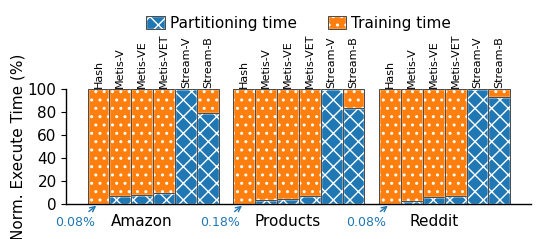

The matplotlib source for this figure:
import sys
import os
import time
import numpy as np
import re
import matplotlib.pyplot as plt
import matplotlib.pylab as pylab
import numpy as np
from PIL import Image

import scipy.io
import numpy as np
import matplotlib.ticker as mtick


def parse_num(filename, mode):
    if not os.path.exists(filename):
        print(f'{filename} not exist!')
        assert False
    if not os.path.isfile(filename):
        print(f'{filename} not a file!')
        assert False
    ret = []
    with open(filename) as f:
        for line in f.readlines():
            if line.find(mode) >= 0:
                nums = re.findall(r"\d+\.?\d*", line[line.find(mode):])
                ret.append(float(nums[0]))
    return ret


def create_dir(path):
    if path and not os.path.exists(path):
        os.makedirs(path)


def get_explicit_time(datasets, dirname='explicit'):
    # datasets = ['ogbn-arxiv', 'reddit', 'ogbn-products', 'enwiki-links', 'livejournal', 'lj-large', 'lj-links']
    ret = {}
    for optim in [
            'gcn_sample_time', 'gcn_gather_time', 'gcn_trans_time',
            'gcn_train_time'
    ]:
        time_list = []
        for ds in datasets:
            log_file = f'./log/{dirname}/{ds}.log'
            log_file = f'./log/aliyun/log/{dirname}/{ds}.log'
            print(log_file)
            time_list += parse_num(log_file, optim)
        ret[optim] = time_list
    return ret


def plot_stack_bar(plot_params,
                   Y,
                   labels,
                   xlabel,
                   ylabel,
                   xticks,
                   anchor=None,
                   figpath=None):
    plt.rcParams.update(plt.rcParamsDefault)
    # print(plt.rcParams.keys())

    # https://tonysyu.github.io/raw_content/matplotlib-style-gallery/gallery.html
    # print(plt.style.available)
    # plt.style.use('classic')
    plt.style.use("seaborn-paper")
    # plt.style.use('bmh')
    # plt.style.use('ggplot')
    # plt.style.use('grayscale')
    # plt.style.use("seaborn-deep")
    # plt.style.use("seaborn-notebook")
    # plt.style.use("seaborn-poster")
    pylab.rcParams.update(plot_params)  #更新自己的设置

    width = 0.25
    color_list = ['b', 'g', 'c', 'r', 'm']

    # color_list = ['#fdd37a','#e6f397','#73c49a','#415aa4',]
    # color_list = ['#223d4a','#236863','#e4bd5f','#e36347']
    # color_list = ['#223d4a','#236863','#259386','#80a870','#e4bd5f','#e36347']
    # color_list = ['#e41a1c','#377eb8','#4daf4a','#984ea3','#ff7f00','#ffff33']
    # color_list = ['#2a6ca6', '#419136', '#f47a2d', '#c4342b', '#7c4e44', ]
    # color_list = ['#f0633a','#fdd37a','#e6f397','#73c49a']
    # color_list.reverse()
    # color_list = ['#99093d','#f0633a','#fdd37a','#e6f397','#73c49a','#415aa4',]
    color_list = [
        '#99093d',
        '#f0633a',
        '#73c49a',
        '#415aa4',
    ]
    color_list = [
        '#f0633a',
        '#99093d',
        '#73c49a',
        '#415aa4',
    ]
    color_list = [
        '#d485df',
        '#89ca4d',
        '#a4edee',
        '#f09183',
    ]
    color_list = [
        '#ffeba9',
        '#eff2bd',
        '#c2e3c4',
        '#dcb4e0',
    ]
    color_list = [
        '#d485df',
        '#8cb5db',
        '#a4edee',
        '#f09183',
    ]

    # color_list = ['#44a185','#83ae93','#ead8ba','#ebb561','#d4452c','#783923','',]
    # color_list = ['#44a185','#ead8ba','#ebb561','#d4452c','',]

    n = Y.shape[1]
    ind = np.arange(n)  # the x locations for the groups
    pre_bottom = np.zeros(len(Y[0]))
    for i, y in enumerate(Y):
        plt.bar(ind,
                y,
                width,
                color=color_list[i],
                label=labels[i],
                bottom=pre_bottom,
                linewidth=params['lines.linewidth'],
                edgecolor='black')
        pre_bottom += y

    plt.xticks(np.arange(n), xticks, rotation=25)
    plt.ylim(0, 100)

    if anchor:
        # plt.legend(ncol=2, bbox_to_anchor=anchor)
        plt.legend(ncol=4,
                   bbox_to_anchor=anchor,
                   columnspacing=.5,
                   handletextpad=.15,
                   handleheight=1,
                   handlelength=1.2)  #
        # abelspacing=.2,
    else:
        plt.legend(ncol=len(labels))

    plt.xlabel(xlabel)
    plt.ylabel(ylabel, labelpad=2)

    axes = plt.gca()  # get current axes
    fmt = '%.0f'  # Format you want the ticks, e.g. '40%'
    ticks_fmt = mtick.FormatStrFormatter(fmt)
    axes.yaxis.set_major_formatter(ticks_fmt)  # set % format to ystick.

    axes.spines['bottom'].set_linewidth(params['lines.linewidth'])
    ###设置底部坐标轴的粗细
    axes.spines['left'].set_linewidth(params['lines.linewidth'])
    ####设置左边坐标轴的粗细
    axes.spines['right'].set_linewidth(params['lines.linewidth'])
    ###设置右边坐标轴的粗细
    axes.spines['top'].set_linewidth(params['lines.linewidth'])
    ####设置上部坐标轴的粗细

    figpath = 'plot.pdf' if not figpath else figpath
    plt.savefig(figpath, dpi=1000, bbox_inches='tight',
                format='pdf')  #bbox_inches='tight'会裁掉多余的白边
    print(figpath, 'is plot.')
    plt.close()


def plot_multi_stack_bar(plot_params,
                         Y,
                         labels,
                         xlabel,
                         ylabel,
                         xticks,
                         anchor=None,
                         figpath=None):
    # plt.rcParams.update(plt.rcParamsDefault)
    # print(plt.rcParams.keys())
    # https://tonysyu.github.io/raw_content/matplotlib-style-gallery/gallery.html
    # print(plt.style.available)
    # plt.style.use('classic')
    # plt.style.use("seaborn-paper")
    # plt.style.use('bmh')
    # plt.style.use('ggplot')
    # plt.style.use('grayscale')
    # plt.style.use("seaborn-deep")
    # plt.style.use("seaborn-notebook")
    # plt.style.use("seaborn-poster")
    pylab.rcParams.update(plot_params)  #更新自己的设置
    plt.rcParams['pdf.fonttype'] = 42
    plt.rcParams['ps.fonttype'] = 42

    # Systems = ['P3', 'Metis*', 'DistDGL', 'SALIENT++', 'ByteGNN']

    width = 0.15
    color_list = ['b', 'g', 'c', 'r', 'm']

    color_list = [
        'C0',
        'C1',
        'C2',
        'C3',
    ]
    hatch_list = ['xx', '..', '**', '++']

    fig, ax = plt.subplots()

    n = len(Y[0][0])
    gap = 0
    # ind = np.arange(n) - width/2 - gap/2              # the x locations for the groups
    h_legends = []
    e_legends = []
    offset = (n + 1) * width / -2
    for j, Y_ in enumerate(Y):
        pre_bottom = np.zeros(n)
        ind = np.arange(
            n) + offset + j * width - gap / 2  # the x locations for the groups
        for i, y in enumerate(Y_):
            print(Systems[j], y)
            # leg1 = plt.bar(ind,y,width,color=color_list[i], label =labels[i],  hatch=hatch_list[i], bottom=pre_bottom, linewidth=params['lines.linewidth'], edgecolor='white')
            leg1 = plt.bar(ind,
                           y,
                           width,
                           color=color_list[i],
                           hatch=hatch_list[i],
                           bottom=pre_bottom,
                           linewidth=params['lines.linewidth'],
                           edgecolor='white')
            leg2 = plt.bar(ind,
                           y,
                           width,
                           color='none',
                           bottom=pre_bottom,
                           lw=.5,
                           edgecolor='black')
            h_legends.append(leg1)
            e_legends.append(leg2)
            pre_bottom += y

        # Systems = ['Hash (P3)', 'Metis (Metis*)', 'Metis (DistDGL)', 'Metis (SALIENT++)', 'Streaming (ByteGNN)']
        fontsize = 6
        text_offset = 0
        for x in ind:
            # plt.text(x-text_offset, 101, Systems[j], horizontalalignment='center', verticalalignment='bottom', fontsize=8, rotation=90, fontweight='bold')
            plt.text(x - text_offset,
                     101,
                     Systems[j],
                     horizontalalignment='center',
                     verticalalignment='bottom',
                     fontsize=8,
                     rotation=90)

    # ax.arrow(-width*2,0,-.1,10, color='C0', hatch='xx')
    # ax.arrow(-width*2,0,-.1,10,color='C0', hatch='xx', edgecolor='white',width=0.01,head_width=0.05,head_length=1.5,overhang=1.)
    ax.annotate("0.08%",
                xy=(-.3, 0),
                xytext=(-.6, -19),
                arrowprops=dict(arrowstyle="->", color='C0'),
                color='C0',
                fontsize=9)
    ax.annotate("0.18%",
                xy=(1 - .3, 0),
                xytext=(1 - .6, -19),
                arrowprops=dict(arrowstyle="->", color='C0'),
                color='C0',
                fontsize=9)
    ax.annotate("0.08%",
                xy=(2 - .3, 0),
                xytext=(2 - .6, -19),
                arrowprops=dict(arrowstyle="->", color='C0'),
                color='C0',
                fontsize=9)

    plt.xticks(np.arange(n), xticks, rotation=0)
    plt.ylim(0, 100)
    plt.yticks([0, 20, 40, 60, 80, 100])

    if anchor:
        # plt.legend(ncol=2, bbox_to_anchor=anchor)
        # leg = plt.legend(ncol=2, bbox_to_anchor=anchor, columnspacing=2, labelspacing=.3, handletextpad=.15 , handleheight=1, handlelength=1.2)#
        legs = [(x, y) for x, y in zip(h_legends, e_legends)]
        plt.legend(legs,
                   labels,
                   ncol=2,
                   bbox_to_anchor=anchor,
                   columnspacing=2,
                   labelspacing=.3,
                   handletextpad=.35,
                   handleheight=1,
                   handlelength=1.2)  #

        # for legobj in leg.legendHandles:
        #   legobj.set_linewidth(.5)
        # legobj.set_edgecolor('black')
        # legobj.set_hatchcolor('white')
        # abelspacing=.2,
    else:
        plt.legend(ncol=len(labels))

    plt.xlabel(xlabel)
    plt.ylabel(ylabel, labelpad=2)

    axes = plt.gca()  # get current axes
    fmt = '%.0f'  # Format you want the ticks, e.g. '40%'
    ticks_fmt = mtick.FormatStrFormatter(fmt)
    axes.yaxis.set_major_formatter(ticks_fmt)  # set % format to ystick.

    axes.spines['bottom'].set_linewidth(params['lines.linewidth'])
    ###设置底部坐标轴的粗细
    axes.spines['left'].set_linewidth(params['lines.linewidth'])
    ####设置左边坐标轴的粗细
    axes.spines['right'].set_linewidth(params['lines.linewidth'])
    ###设置右边坐标轴的粗细
    axes.spines['top'].set_linewidth(params['lines.linewidth'])
    ####设置上部坐标轴的粗细
    axes.spines[['right', 'top']].set_visible(False)
    axes.tick_params(bottom=False)

    figpath = 'plot.pdf' if not figpath else figpath
    plt.savefig(figpath, dpi=1000, bbox_inches='tight',
                format='pdf')  #bbox_inches='tight'会裁掉多余的白边

    print(figpath, 'is plot.')
    plt.close()


if __name__ == '__main__':
    datasets = ['Amazon', 'Products', 'Reddit']
    # Systems = ['P3', 'Metis*', 'DistDGL', 'SALIENT++', 'ByteGNN']
    Systems = [
        'Hash', 'Metis-V', 'Metis-VE', 'Metis-VET', 'Stream-V', 'Stream-B'
    ]

    partition_time = {
        'AmazonStream-VPT': 211988,
        'RedditStream-VPT': 23712,
        'ProductsStream-VPT': 93756,
        'AmazonHashPT': 1.32,
        'AmazonMetis-VPT': 87.67,
        'AmazonMetis-VEPT': 102.91,
        'AmazonMetis-VETPT': 104.32,
        'AmazonStream-BPT': 4634.80,
        'ProductsHashPT': 1.76,
        'ProductsMetis-VPT': 27.70,
        'ProductsMetis-VEPT': 31.88,
        'ProductsMetis-VETPT': 40.42,
        'ProductsStream-BPT': 4604.92,
        'RedditHashPT': 0.17,
        'RedditMetis-VPT': 8.37,
        'RedditMetis-VEPT': 10.93,
        'RedditMetis-VETPT': 10.89,
        'RedditStream-BPT': 4573.52,
    }

    train_time = {
        'AmazonStream-VTT': 19.73,
        'RedditStream-VTT': 5,
        'ProductsStream-VTT': 3.825,
        'AmazonHashTT': 20.05,
        'AmazonMetis-VTT': 11.23,
        'AmazonMetis-VETT': 9.83,
        'AmazonMetis-VETTT': 9.73,
        'AmazonStream-BTT': 20.13,
        'ProduTTsHashTT': 5.1903,
        'ProduTTsMetis-VTT': 2.7366,
        'ProduTTsMetis-VETT': 2.8637,
        'ProduTTsMetis-VETTT': 2.8210,
        'ProduTTsStream-BTT': 3.9445,
        'RedditHashTT': 5.6135,
        'RedditMetis-VTT': 2.5836,
        'RedditMetis-VETT': 2.7740,
        'RedditMetis-VETTT': 2.7105,
        'RedditStream-BTT': 4.6549,
    }

    convergence_time = {
        'AmazonStream-VCT': 1351.3527,
        'RedditStream-VCT': 152.8649,
        'ProductsStream-VCT': 601.2642,
        'AmazonHashCT': 1684.1918,
        'AmazonMetis-VCT': 1232.136,
        'AmazonMetis-VECT': 1148.3979,
        'AmazonMetis-VETCT': 971.8273,
        'AmazonStream-BCT': 1253.206,
        'ProductsHashCT': 1001.3743,
        'ProductsMetis-VCT': 774.3417,
        'ProductsMetis-VECT': 744.6696,
        'ProductsMetis-VETCT': 525.9088,
        'ProductsStream-BCT': 925.6982,
        'RedditHashCT': 218.6324,
        'RedditMetis-VCT': 281.9299,
        'RedditMetis-VECT': 171.0852,
        'RedditMetis-VETCT': 142.2276,
        'RedditStream-BCT': 364.3709,
    }

    # partition_time = {
    #   'AmazonP3PT': 1.32, 'AmazonMetis*PT': 87.67 ,'AmazonDistDGLPT': 102.91,'AmazonSALIENT++PT': 104.32,'AmazonByteGNNPT': 4634.80,
    #   'ProductsP3PT': 1.76, 'ProductsMetis*PT': 27.70 ,'ProductsDistDGLPT': 31.88,'ProductsSALIENT++PT': 40.42,'ProductsByteGNNPT': 4604.92,
    #   'RedditP3PT': 0.17, 'RedditMetis*PT': 8.37,'RedditDistDGLPT': 10.93,'RedditSALIENT++PT':10.89 ,'RedditByteGNNPT':4573.52 ,
    # }

    # train_time = {
    #   'AmazonP3TT':20.05, 'AmazonMetis*TT':11.23,'AmazonDistDGLTT':9.83,'AmazonSALIENT++TT':9.73,'AmazonByteGNNTT':20.13,
    #   'ProduTTsP3TT':5.1903, 'ProduTTsMetis*TT':2.7366 ,'ProduTTsDistDGLTT':2.8637, 'ProduTTsSALIENT++TT':2.8210,'ProduTTsByteGNNTT':3.9445,
    #   'RedditP3TT':5.6135, 'RedditMetis*TT':2.5836,'RedditDistDGLTT':2.7740,'RedditSALIENT++TT':2.7105 ,'RedditByteGNNTT':4.6549,
    # }

    # convergence_time = {
    #   'AmazonP3CT':1684.1918, 'AmazonMetis*CT': 1232.136,'AmazonDistDGLCT':1148.3979,'AmazonSALIENT++CT':971.8273,'AmazonByteGNNCT':1253.206,
    #   'ProductsP3CT':1001.3743, 'ProductsMetis*CT':774.3417 ,'ProductsDistDGLCT':744.6696, 'ProductsSALIENT++CT':525.9088,'ProductsByteGNNCT':925.6982,
    #   'RedditP3CT':218.6324, 'RedditMetis*CT':281.9299,'RedditDistDGLCT':171.0852,'RedditSALIENT++CT':142.2276 ,'RedditByteGNNCT': 364.3709,
    # }

    Y_pt, Y_ct = [], []
    for sys in Systems:
        tmp_pt, tmp_ct = [], []
        for ds in datasets:
            tmp_pt.append(partition_time[ds + sys + 'PT'])
            tmp_ct.append(convergence_time[ds + sys + 'CT'])
        Y_ct.append(tmp_ct)
        Y_pt.append(tmp_pt)

    Y_pt = np.array(Y_pt)
    Y_ct = np.array(Y_ct)

    # print(Y_pt)
    # print(Y_ct)

    all_time = Y_pt + Y_ct
    Y_pt = Y_pt / all_time * 100
    Y_ct = Y_ct / all_time * 100

    # print(Y_pt)
    # print(Y_ct)
    Y = []
    for i in range(len(Y_pt)):
        Y.append([Y_pt[i], Y_ct[i]])

    params = {
        'axes.labelsize': '11',
        'xtick.labelsize': '11',
        'ytick.labelsize': '11',
        'lines.linewidth': 1,
        # 'legend.fontsize': '14.7',
        'legend.fontsize': '11',
        'figure.figsize': '6, 1.5',
        # 'figure.figsize' : '4, 2',
        'legend.loc': 'upper center',  #[]"upper right", "upper left"]
        'legend.frameon': False,
        # Times New Roman
        'font.family': 'Arial',
        'font.serif': 'Arial',
    }

    # print(pylab.rcParams.keys())

    # labels = ['sample', 'gather', 'transfer', 'train']
    # labels = ['Sample', 'Gather', 'Transfer', 'NN']
    # labels = ['Graph Partitioning', 'Batch Preparation', 'Data Transferring', 'NN Computation']
    # labels = ['Partitioning time', 'Convergence time']
    labels = ['Partitioning time', 'Training time']
    # xticks = ['reddit', 'livejournal', 'lj-links', 'lj-large', 'enwiki']
    # xticks = ['ogb-arxiv', 'ogb-products', 'lj-links', 'lj-large', 'enwiki-links']
    # datasets = ['reddit', 'livejournal', 'lj-links', 'lj-large', 'enwiki-links']

    # avg_percent = [f'{x:.2f}%' for x in np.average(diff_stage_time, axis=1)]
    # print('\n', labels, 'avg time:\n', avg_percent)

    xticks = datasets

    xlabel = ''
    ylabel = 'Norm. Execute Time (%)'

    create_dir('./pdf')
    plot_multi_stack_bar(params,
                         Y,
                         labels,
                         xlabel,
                         ylabel,
                         xticks,
                         anchor=(0.5, 1.75),
                         figpath='./pdf/PT-CT.pdf')
